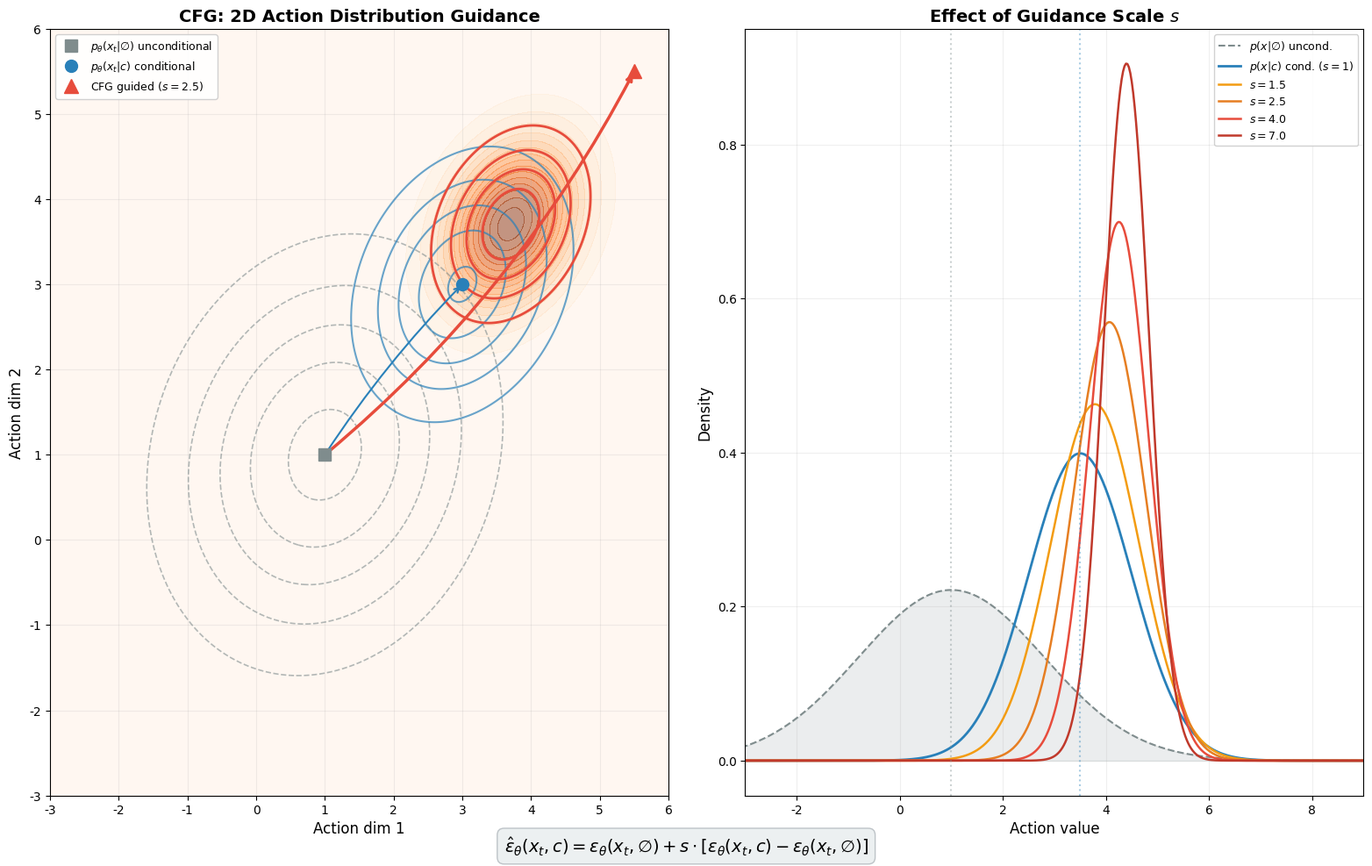

Here is the Python script that generated this plot: (Note: this script raises an exception after producing the figure.)
"""
Classifier-Free Guidance (CFG) 引导效果可视化

展示条件分布、无条件分布和 CFG 引导后分布的关系，
以及不同引导强度 s 对生成结果的影响。
"""

import matplotlib
matplotlib.use("Agg")
import matplotlib.pyplot as plt
import numpy as np
from matplotlib.patches import FancyArrowPatch

plt.rcParams["font.family"] = ["DejaVu Sans", "WenQuanYi Micro Hei", "SimHei", "sans-serif"]
plt.rcParams["axes.unicode_minus"] = False

def mvn_pdf(pos, mu, cov):
    d = pos - mu
    cov_inv = np.linalg.inv(cov)
    det = np.linalg.det(cov)
    exponent = -0.5 * np.einsum("...i,ij,...j", d, cov_inv, d)
    return np.exp(exponent) / (2 * np.pi * np.sqrt(det))

fig = plt.figure(figsize=(16, 10))

# ── Panel 1: 2D density comparison ──
ax1 = fig.add_subplot(1, 2, 1)

x = np.linspace(-4, 6, 300)
y = np.linspace(-4, 6, 300)
X, Y = np.meshgrid(x, y)
pos = np.stack([X, Y], axis=-1)

mu_uncond = np.array([1.0, 1.0])
cov_uncond = np.array([[2.0, 0.3], [0.3, 2.0]])
pdf_uncond = mvn_pdf(pos, mu_uncond, cov_uncond)

mu_cond = np.array([3.0, 3.0])
cov_cond = np.array([[0.8, 0.2], [0.2, 0.8]])
pdf_cond = mvn_pdf(pos, mu_cond, cov_cond)

cfg_scale = 2.5
log_guided = np.log(pdf_uncond + 1e-30) + cfg_scale * (
    np.log(pdf_cond + 1e-30) - np.log(pdf_uncond + 1e-30)
)
guided = np.exp(log_guided)
guided /= guided.sum() * (x[1] - x[0]) * (y[1] - y[0])

ax1.contour(X, Y, pdf_uncond, levels=5, colors="#7f8c8d", linestyles="dashed", alpha=0.6, linewidths=1.2)
ax1.contour(X, Y, pdf_cond, levels=5, colors="#2980b9", alpha=0.7, linewidths=1.5)
ax1.contourf(X, Y, guided, levels=15, cmap="Oranges", alpha=0.5)
ax1.contour(X, Y, guided, levels=5, colors="#e74c3c", linewidths=2.0)

ax1.plot(*mu_uncond, "s", color="#7f8c8d", markersize=10, label=r"$p_\theta(x_t | \varnothing)$ unconditional", zorder=5)
ax1.plot(*mu_cond, "o", color="#2980b9", markersize=10, label=r"$p_\theta(x_t | c)$ conditional", zorder=5)

mu_guided = mu_uncond + cfg_scale * (mu_cond - mu_uncond)
mu_guided = np.clip(mu_guided, -3, 5.5)
ax1.plot(*mu_guided, "^", color="#e74c3c", markersize=12, label=f"CFG guided ($s={cfg_scale}$)", zorder=5)

ax1.annotate("", xy=mu_guided, xytext=mu_uncond,
             arrowprops=dict(arrowstyle="->", color="#e74c3c", lw=2.5, connectionstyle="arc3,rad=0.1"))
ax1.annotate("", xy=mu_cond, xytext=mu_uncond,
             arrowprops=dict(arrowstyle="->", color="#2980b9", lw=1.5, connectionstyle="arc3,rad=-0.05"))

ax1.set_xlabel("Action dim 1", fontsize=12)
ax1.set_ylabel("Action dim 2", fontsize=12)
ax1.set_title("CFG: 2D Action Distribution Guidance", fontsize=14, fontweight="bold")
ax1.legend(loc="upper left", fontsize=9, framealpha=0.9)
ax1.set_xlim(-3, 6)
ax1.set_ylim(-3, 6)
ax1.grid(True, alpha=0.2)

# ── Panel 2: 1D effect of guidance scale ──
ax2 = fig.add_subplot(1, 2, 2)

x1d = np.linspace(-4, 10, 500)
mu_u, sigma_u = 1.0, 1.8
mu_c, sigma_c = 3.5, 1.0

p_uncond = np.exp(-0.5 * ((x1d - mu_u) / sigma_u) ** 2) / (sigma_u * np.sqrt(2 * np.pi))
p_cond = np.exp(-0.5 * ((x1d - mu_c) / sigma_c) ** 2) / (sigma_c * np.sqrt(2 * np.pi))

ax2.fill_between(x1d, p_uncond, alpha=0.15, color="#7f8c8d")
ax2.plot(x1d, p_uncond, "--", color="#7f8c8d", lw=1.5, label=r"$p(x|\varnothing)$ uncond.")
ax2.plot(x1d, p_cond, "-", color="#2980b9", lw=2, label=r"$p(x|c)$ cond. ($s=1$)")

colors_s = ["#f39c12", "#e67e22", "#e74c3c", "#c0392b"]
scales = [1.5, 2.5, 4.0, 7.0]

for s, col in zip(scales, colors_s):
    log_g = np.log(p_uncond + 1e-30) + s * (np.log(p_cond + 1e-30) - np.log(p_uncond + 1e-30))
    g = np.exp(log_g)
    g /= np.trapz(g, x1d)
    ax2.plot(x1d, g, "-", color=col, lw=1.8, label=f"$s = {s}$")

ax2.axvline(mu_c, color="#2980b9", ls=":", alpha=0.4)
ax2.axvline(mu_u, color="#7f8c8d", ls=":", alpha=0.4)

ax2.set_xlabel("Action value", fontsize=12)
ax2.set_ylabel("Density", fontsize=12)
ax2.set_title("Effect of Guidance Scale $s$", fontsize=14, fontweight="bold")
ax2.legend(fontsize=9, framealpha=0.9)
ax2.set_xlim(-3, 9)
ax2.grid(True, alpha=0.2)

fig.tight_layout(pad=2.0)

# ── Add formula annotation at the bottom ──
fig.text(
    0.5, 0.01,
    r"$\hat{\epsilon}_\theta(x_t, c) = \epsilon_\theta(x_t, \varnothing) + s \cdot \left[\epsilon_\theta(x_t, c) - \epsilon_\theta(x_t, \varnothing)\right]$",
    ha="center", fontsize=14, style="italic",
    bbox=dict(boxstyle="round,pad=0.4", facecolor="#ecf0f1", edgecolor="#bdc3c7")
)

plt.savefig("/home/luogang/SRC/Robot/starVLA/b/d/asset/cfg_guidance_viz.png", dpi=180, bbox_inches="tight")
print("Saved cfg_guidance_viz.png")
